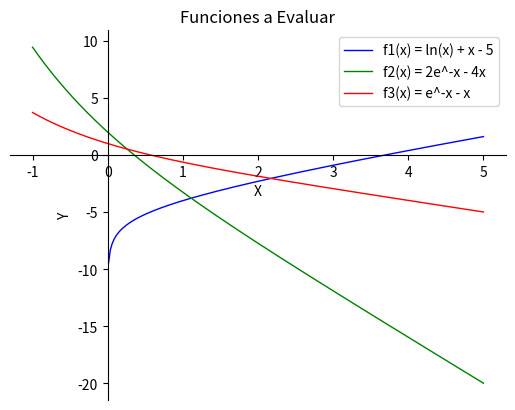

Source code (Python): (Note: this script raises an exception after producing the figure.)

# TALLER 
# [redacted]
# [redacted]
# [redacted]
# lenguaje de programacion : Python 3.9.5
# Nrc : 1457
import matplotlib.pyplot as plt 
import numpy as np 
import pylab as pl
from random import randint

"""
declaramos las funciones evaluar y a partisr de estas obtenemos:
    # exprecion de la funcion 
    # derivadas 
    # exprecion para el metodo de punto fijo 
"""
# funcion 1
f1 = lambda x: np.log(x) + x - 5
df1 = lambda x: (1/x) + 1
f1_punto_fijo = lambda x: -np.log(x) + 5 

# funcion 2
f2 = lambda x: 2*(2.7182**(-x)) - (4*x)  
df2 = lambda x: -2*(2.7182**(-x)) - 4
f2_punto_fijo = lambda x: (2*2.7182**(-x) )/4

# funcion 3
f3 = lambda x: (2.7182**(-x)) - x 
df3 = lambda x: -(2.7182**(-x)) - 1
f3_punto_fijo = lambda x: 2.7182**(-x)

"""
declramos un registro de los resultados 
que obtendremos al evaluar las funciones 
"""
funciones=[
    # registro de la funcion 1
    {
        "funcion":"f(x) = ln(x) + x - 5",
        "f(x)":f1,
        "f'(x)":df1,
        "m_punto_fijo":f1_punto_fijo
    },
    # registro funcion 2
    {
        "funcion":"f(x) = 2e^-x - 4x",
        "f(x)":f2,
        "f'(x)":df2,
        "m_punto_fijo":f2_punto_fijo
    },
    # registro de la funcion 3
    {
        "funcion":"f(x) = e^-x - x",
        "f(x)":f3,
        "f'(x)":df3,
        "m_punto_fijo":f3_punto_fijo
    }
]

# registro de lostas de errores relativos
lists_errores_r = {
    "punto_fijo":[],
    "Newton-Raphson":[],
    "Secante":[],
    "Biseccion":[]
}

# registro de listas de promedios de errores relativos
promedios_errores = {
    "p_punto_fijo":[],
    "p_Newton-Raphson":[],
    "p_Secante":[],
    "p_Biseccion":[]
}

#---------------------------------------------------------------------------------------------------------------

# metodod de Newton-Raphson
Newton_Raphson =  lambda x,f,df: x -((f(x))/(df(x)))
# metodo de la secante 
Secante = lambda x1, x2, f: x2 - (( f(x2)*(x1-x2) ) / ( f(x1) - f(x2) ))
# Biseccion
def biseccion(xl,xu, es, f):
    # craemos este diccionario y lista auxiliar para irguaradando los resultado de la evaluacion del metodo 
    list_er=[]
    dict_aux={
        "iter":0,
        "errores_r":[],
        "raiz":0.0
   }
     
    # contador de iteraciones 
    i=1
    # variable que ira almacenado los valores anteriores de las evauaciones 
    xrant=0

    while True:

        # aplicamos la formula de la biseccion
        xr=(xl+xu)/2
        
        # obtenemos el error relativo
        er=abs(((xr-xrant)/xr)*100)

        # vamos guardando los errores obtenidos en una lista auxiliar
        list_er.append(er)

        xrant=xr

        if f(xl)*f(xr)<0:
            xu=xr
        elif f(xl)*f(xr)>0:
            xl=xr
        if er<es:
            raiz=xr
            break

        i+=1

    # guardamos los resultados de la evaluacion en el diccionario auxiliar
    dict_aux["iter"]=i
    dict_aux["errores_r"]=list_er
    dict_aux["raiz"]=raiz

    # retornamos el registro de la evaluacion 
    return dict_aux

#---------------------------------------------------------------------------------------------------------------

def evaluator_open_metod(metod, xi, es, name_metod, f=0, df=0, x2=0 ):
    """
    funcion que evalua el metodo conrrespondiente ya sea:
        # punto fijo 
        # Newton-Raphson 
        # secante

    esata funcion recive algunos parametros necesarios para la evaluacion segundo el metodo
    en cuestion las esenciales seran :
        ---------- obligatorios en los 3 ---------------------------------- 
        metod: funcion que contendra la formula del metodo correspondiente segun la funcion
        xi: valor inical de evaluacion
        es: error esperado
        name_metodo: especifica el metodo usado en el moneto de ejecucion de la funcion
        
        ---------- obligatorios en Newton-Raphson ---------------------------
        f : formula general de la funcion a evaluar
        df : formula de la derivada de la funcion a evaluar

        --------- obligatorios en en secante --------------------------------
        x2 : segundo valor inicial para evaluar la funcion usando el metodode la secante

        NOTA
        en caso de que un parametro no sea obligatorio para alguno de las metodos 
        ingrese un 0 en su lugar, 
        para los metodos no obligatorios se les dara un valor predeterminado de 0

    """
    # craemos este diccionario y lista auxiliar para irguaradando los resultado de la evaluacion del metodo 
    list_er=[]
    dict_aux={
        "iter":0,
        "errores_r":[],
        "raiz":0.0
    }
    # variable que ira almacenado los valores anteriores de las evauaciones 
    xi1_ant=0
    # contadora de iteraciones 
    i=1
    while True:
        # evaluamos xi con el metodod correspondiente 
        if name_metod=="PF": # cuando se evalua el metodod de punto fijo 
            xi1 = metod(xi)
        elif name_metod=="NR": # cuando se evalua el metodo de Newton-Raphson 
            xi1 = metod(xi,f,df)
        else:                   # cuando se evalua el metodo de la secante 
            xi1= metod(xi, x2, f)
            
        # obtenemos el error relativo
        er=abs((xi1-xi1_ant)/xi1)
        # vamos guardando los errores obtenidos en una lista auxiliar
        list_er.append(er)
        # guardamos el valor enterior 
        xi1_ant=xi1

        # al evaluarse el metodo de punto fijo y Newton-Raphson se hara la siguiente asignacion
        if name_metod=="PF" or name_metod=="NR":
            xi=xi1
        else: # esto se ejecutara solamente al evaluar el metodo de la secante 
            xi=x2
            x2=xi1
        
        if er<es:
            break
        # vamos contando las iteraciones 
        i+=1
    

    # guardamos los resultados de la evaluacion en el diccionario auxiliar
    dict_aux["iter"]=i
    dict_aux["errores_r"]=list_er
    dict_aux["raiz"]=xi


    # retornamos el registro de la evaluacion 
    return dict_aux
#----------------------------------------------------------------------------------------------------------------

def list_length_correction(l1, l2, l3):
     """
    toma como parametros  listas de difernte tamaño 
    las da la misma longitud teniendo en cuenta la lista de mayor longitud
    y les asigana a los indices sin valor el numero 8
    """
     ltder={
        len(l1):l1,
        len(l2):l2,
        len(l3):l3,
    }

     len_list=[len(l1), len(l2), len(l3)]
     len_list.sort()
    
     for i in range(len_list[2]):
        if i>len_list[0]-1:
            ltder[len_list[0]].append(0)
        if i>len_list[1]-1:
            ltder[len_list[1]].append(0)
    
     l1 = ltder[len_list[0]]
     l1 = ltder[len_list[1]]
     l1 = ltder[len_list[2]]

# ibtenemos la lista de promedio de 3 listas 
proms_errores_r = lambda l1, l2, l3, tam:[ ( l1[i] + l2[i] + l3[i] ) /3 for i in range(tam)]


#---------------------------------------------------------------------------------------------------------------
def run():
    print(" Evaluaremos las funciones:")
    print(" f1(x) = ln(x) + x - 5")
    print(" f2(x) = 2e^-x - 4x")
    print(" f3(x) = e^-x - x")

    print("\nn usando los metodos de ")
    print(" # punto fijo ")
    print(" # Newton-Raphson ")
    print(" # Secante")
    print(" # Biseccion")

    # grafica de las funciones 
    X = np.linspace(-1, 5, 256, endpoint=True)
    C, S = np.cos(X), np.sin(X)

    plt.plot(X, f1(X), color="blue", linewidth=1.0, linestyle="-", label="f1(x) = ln(x) + x - 5")
    plt.plot(X, f2(X), color="green", linewidth=1.0, linestyle="-", label="f2(x) = 2e^-x - 4x")
    plt.plot(X, f3(X), color="red", linewidth=1.0, linestyle="-", label="f3(x) = e^-x - x")
    pl.legend(loc='upper right')

    plt.title("Funciones a Evaluar")
    plt.xlabel("X")
    plt.ylabel("Y")

    ax = pl.gca()  # gca stands for 'get current axis'
    ax.spines['right'].set_color('none')
    ax.spines['top'].set_color('none')
    ax.xaxis.set_ticks_position('bottom')
    ax.spines['bottom'].set_position(('data',0))
    ax.yaxis.set_ticks_position('left')
    ax.spines['left'].set_position(('data',0))

    plt.show()

    
    print("\n intervalo de evaluacion de las funciones ")
    li = int(input(" ingresa limite inferior:"))
    ls = int(input("inghresa limite superior:"))
    while ls<li:
        print(" limite superior no puede ser mayor al inferior!")
        ls = int(input("inghresa limite superior:"))

    Xi=randint(li, ls)

    # solicitamos ala usuario la cantidad de cifras significativas para el error esperado
    print("\n # error esperado ")
    n=int(input(" ingrese la cantidad se cifras significativas para Es:"))
    if n<=2:
        n=3
    es=(0.5*(10**(2-n))) # calculamos el error esperado con base a las cifras significativas ingresadas 
    print(" error esperado:",es)
    i=1

    # evaluacion de los metodos 
    for func in funciones:

        # hacemos la siguiente validacion para evitar que python tenga problemas al  ln(0) = infinito en la f1 
        if li==0 or Xi==0:
            if li==0:
                li+=0.1
            elif Xi==0:
                Xi+=0.1 

        # evaluacion del metodod de punto fijo 
        r_pf = evaluator_open_metod(func["m_punto_fijo"],Xi,es, "PF")
        # guardamos la lista de los errores obtenidos en su correspondiente registro
        lists_errores_r["punto_fijo"].append(r_pf["errores_r"]) 
        
        # evaluacion del metodod de  Newton-Raphson 
        r_Nr = evaluator_open_metod(Newton_Raphson, Xi, es, "NR", func["f(x)"], func["f'(x)"])
        lists_errores_r["Newton-Raphson"].append(r_Nr["errores_r"])

        # evaluacion del metodod de la Secante 
        r_Sc = evaluator_open_metod(Secante, li, es, "SC", func["f(x)"], func["f'(x)"], ls)
        lists_errores_r["Secante"].append(r_Sc["errores_r"])

        # evaluacion del metodod de Biseccion 
        r_Bc = biseccion(li, ls, es, func["f(x)"])
        lists_errores_r["Biseccion"].append(r_Bc["errores_r"])
       
        print("\n resultados de  la fincion",i,"-"*35)
        print("     ",func["funcion"])

        print("-"*44)
        print("|{:^18}|{:^10}|{:^12}| ".format("Metodo","iter","raiz"))
        print("-"*44)
        print("|{:^18}|{:^10}|{:^12}| ".format("Punto Fijo", r_pf["iter"], round(r_pf["raiz"],7)))
        print("|{:^18}|{:^10}|{:^12}| ".format("Newton-Raphson", r_Nr["iter"], round(r_Nr["raiz"],7)))
        print("|{:^18}|{:^10}|{:^12}| ".format("Secante", r_Sc["iter"], round(r_Sc["raiz"],7)))
        print("|{:^18}|{:^10}|{:^12}| ".format("Biseccion", r_Bc["iter"], round(r_Bc["raiz"],7)))
        print("-"*44)
        
        i+=1

    # obtenemos los promedios de los errores relativos por cada metodo 
    l_er_pf = lists_errores_r["punto_fijo"]
    list_length_correction(l_er_pf[0], l_er_pf[1], l_er_pf[2])
    promedios_errores["p_punto_fijo"] = proms_errores_r(l_er_pf[0], l_er_pf[1], l_er_pf[2], len(l_er_pf[2]))

    l_er_Nr = lists_errores_r["Newton-Raphson"]
    list_length_correction(l_er_Nr[0], l_er_Nr[1], l_er_Nr[2])
    promedios_errores["p_Newton-Raphson"] = proms_errores_r(l_er_Nr[0], l_er_Nr[1], l_er_Nr[2], len(l_er_Nr[2]))

    l_er_Sc = lists_errores_r["Secante"]
    list_length_correction(l_er_Sc[0], l_er_Sc[1], l_er_Sc[2])
    promedios_errores["p_Secante"] = proms_errores_r(l_er_Sc[0], l_er_Sc[1], l_er_Sc[2], len(l_er_Sc[2]))

    l_er_Bc = lists_errores_r["Biseccion"]
    list_length_correction(l_er_Bc[0], l_er_Bc[1], l_er_Bc[2])
    promedios_errores["p_Biseccion"] = proms_errores_r(l_er_Bc[0], l_er_Bc[1], l_er_Bc[2], len(l_er_Bc[2]))

    # ajustamos la longitud de las listas de los promedios para mostrarlos mejor en la grafica
    len_list_p_er = [len(promedios_errores["p_punto_fijo"]), len(promedios_errores["p_Newton-Raphson"]), len(promedios_errores["p_Secante"]), len(promedios_errores["p_Biseccion"])]
    len_list_p_er.sort()
    # lvolvemos las listas de los promedios de errores relativos del mismo tamaño
    for p in promedios_errores.values():
        while len(p) < len_list_p_er[3]:
            p.append(0)

    iters = [i for i in range(1,len_list_p_er[3]+1)]

    # Grafica
    fig, ax = plt.subplots()
    plt.grid()
    ax.set_title('Iteraciones VS Error rekativo', loc = "left", fontdict = {'fontsize':14, 'fontweight':'bold', 'color':'tab:blue'})
    ax.plot(iters, promedios_errores["p_punto_fijo"], label = 'punto fijo', color = 'tab:blue')
    ax.plot(iters, promedios_errores["p_Newton-Raphson"], label = 'Newton-Raphson', color = 'tab:green')
    ax.plot(iters, promedios_errores["p_Secante"], label = 'Secante', color = 'tab:orange')
    ax.plot(iters, promedios_errores["p_Biseccion"], label = 'Biseccion', color = 'tab:red')
    ax.legend(loc = 'upper right')
    ax.grid(axis = 'y', color = 'gray', linestyle = 'dashed')
    ax.set_xlabel("Iteraciones")
    ax.set_ylabel("Error relativo")
    plt.show()

    print(" Conclusion ")
    print(" al evaliuar las funciones con los 4 metodos propuestos \n y encontrar las raices correspondientes de las funciones evaluadas")
    print(" los metodos del mas a manos esfectivo osn ")
    print(" 1 Newton-Raphson: es que menos itwraciones nececita")
    print(" 2 Secante")
    print(" 3 punto_fijo")
    print(" 4 Biseccion")

if __name__=="__main__":
    run()